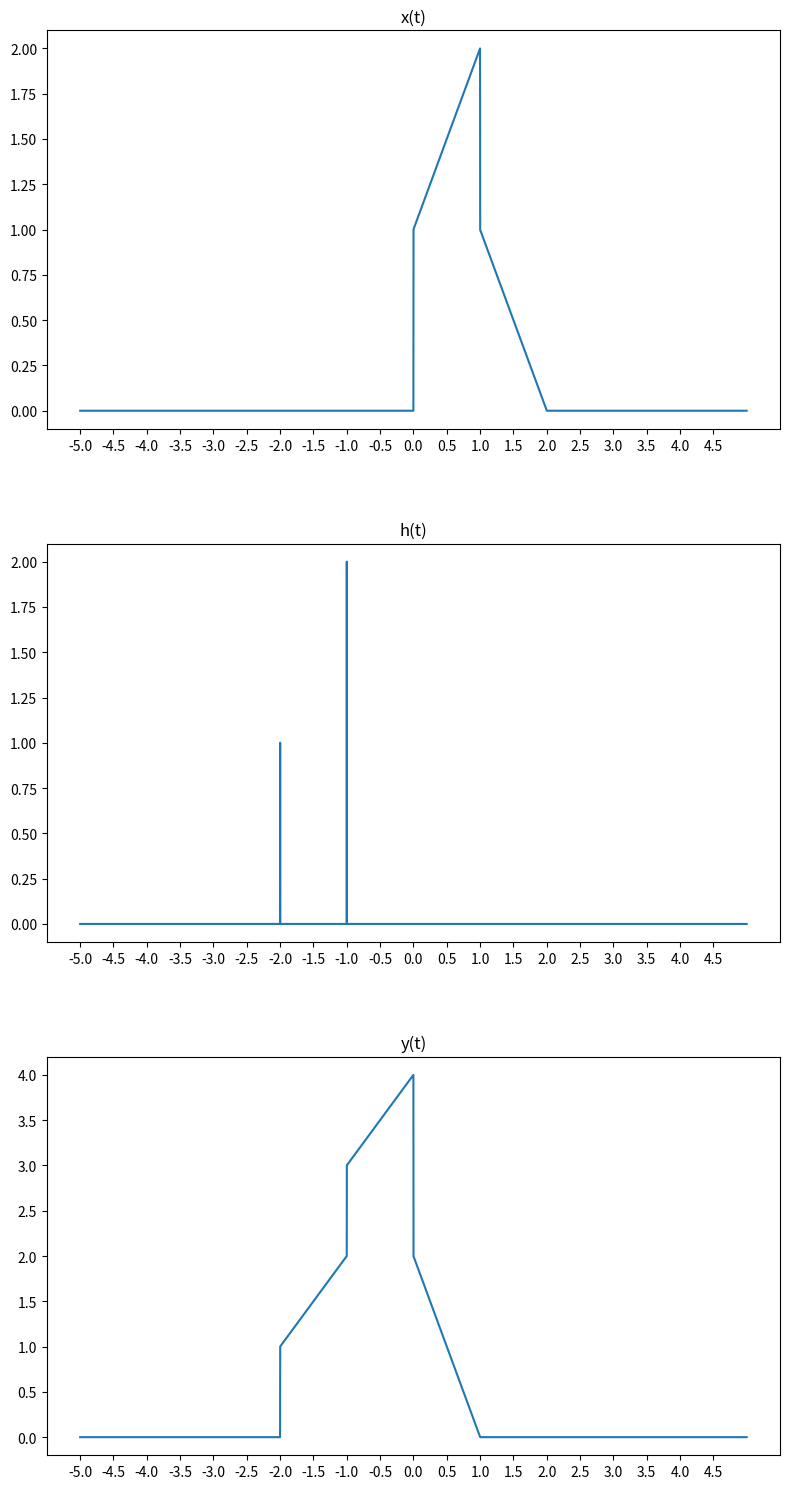

Source code (Python):
import numpy as np
import matplotlib.pyplot as plt

# Define the continuous-time impulse function
def impulse(t):
    # Create an array of zeros with the same shape as t
    y = np.zeros_like(t)
    
    # Set the value to 1 when t is close to 0
    epsilon = 1e-3  # A small positive value
    y[np.abs(t) < epsilon] = 1

    return y

def x(t):
    # Create an array of zeros with the same shape as t
    y = np.zeros_like(t)
    
    # Apply the piecewise conditions
    y[t < 0] = 0
    y[(0 <= t) & (t < 1)] = t[(0 <= t) & (t < 1)] + 1
    y[(1 < t) & (t <= 2)] = 2 - t[(1 < t) & (t <= 2)]
    y[t > 2] = 0
    
    return y

def y(t):
    # Create an array of zeros with the same shape as t
    y = np.zeros_like(t)
    
    # Apply the piecewise conditions
    y[t <= -2] = 0
    y[(-2 < t) & (t <= -1)] = t[(-2 <= t) & (t < -1)] + 3
    y[(-1 < t) & (t <= 0)] = t[(-1 < t) & (t <= 0)] + 4
    y[(0 < t) & (t <= 1)] = 2 - 2 * t[(0 < t) & (t <= 1)]
    y[t > 1] = 0
    
    return y
    
# Define the time range and the sine function
t = np.linspace(-5 , 5 , 10000)  # Time from -5 to 5 with 10000 points

# Generate data for the subplots
y1 = x(t)
y2 = impulse(t+2) + 2 * impulse(t+1)
y3 = y(t)

# Create a figure with 3 vertical subplots
fig, axs = plt.subplots(3, 1, figsize=(8, 15))

# Plot data in each subplot
axs[0].plot(t, y1)
axs[1].plot(t, y2)
axs[2].plot(t, y3)

# Set x-ticks to multiples of pi/2
x_ticks = np.arange(-5, 5, 0.5)

# Set x-ticks for subplots
for ax in axs:
    ax.set_xticks(x_ticks)

# Set different title for each subplot
axs[0].set_title('x(t)')
axs[1].set_title('h(t)')
axs[2].set_title('y(t)')

# Adjust layout to prevent overlap
plt.tight_layout(h_pad = 5)

plt.show()